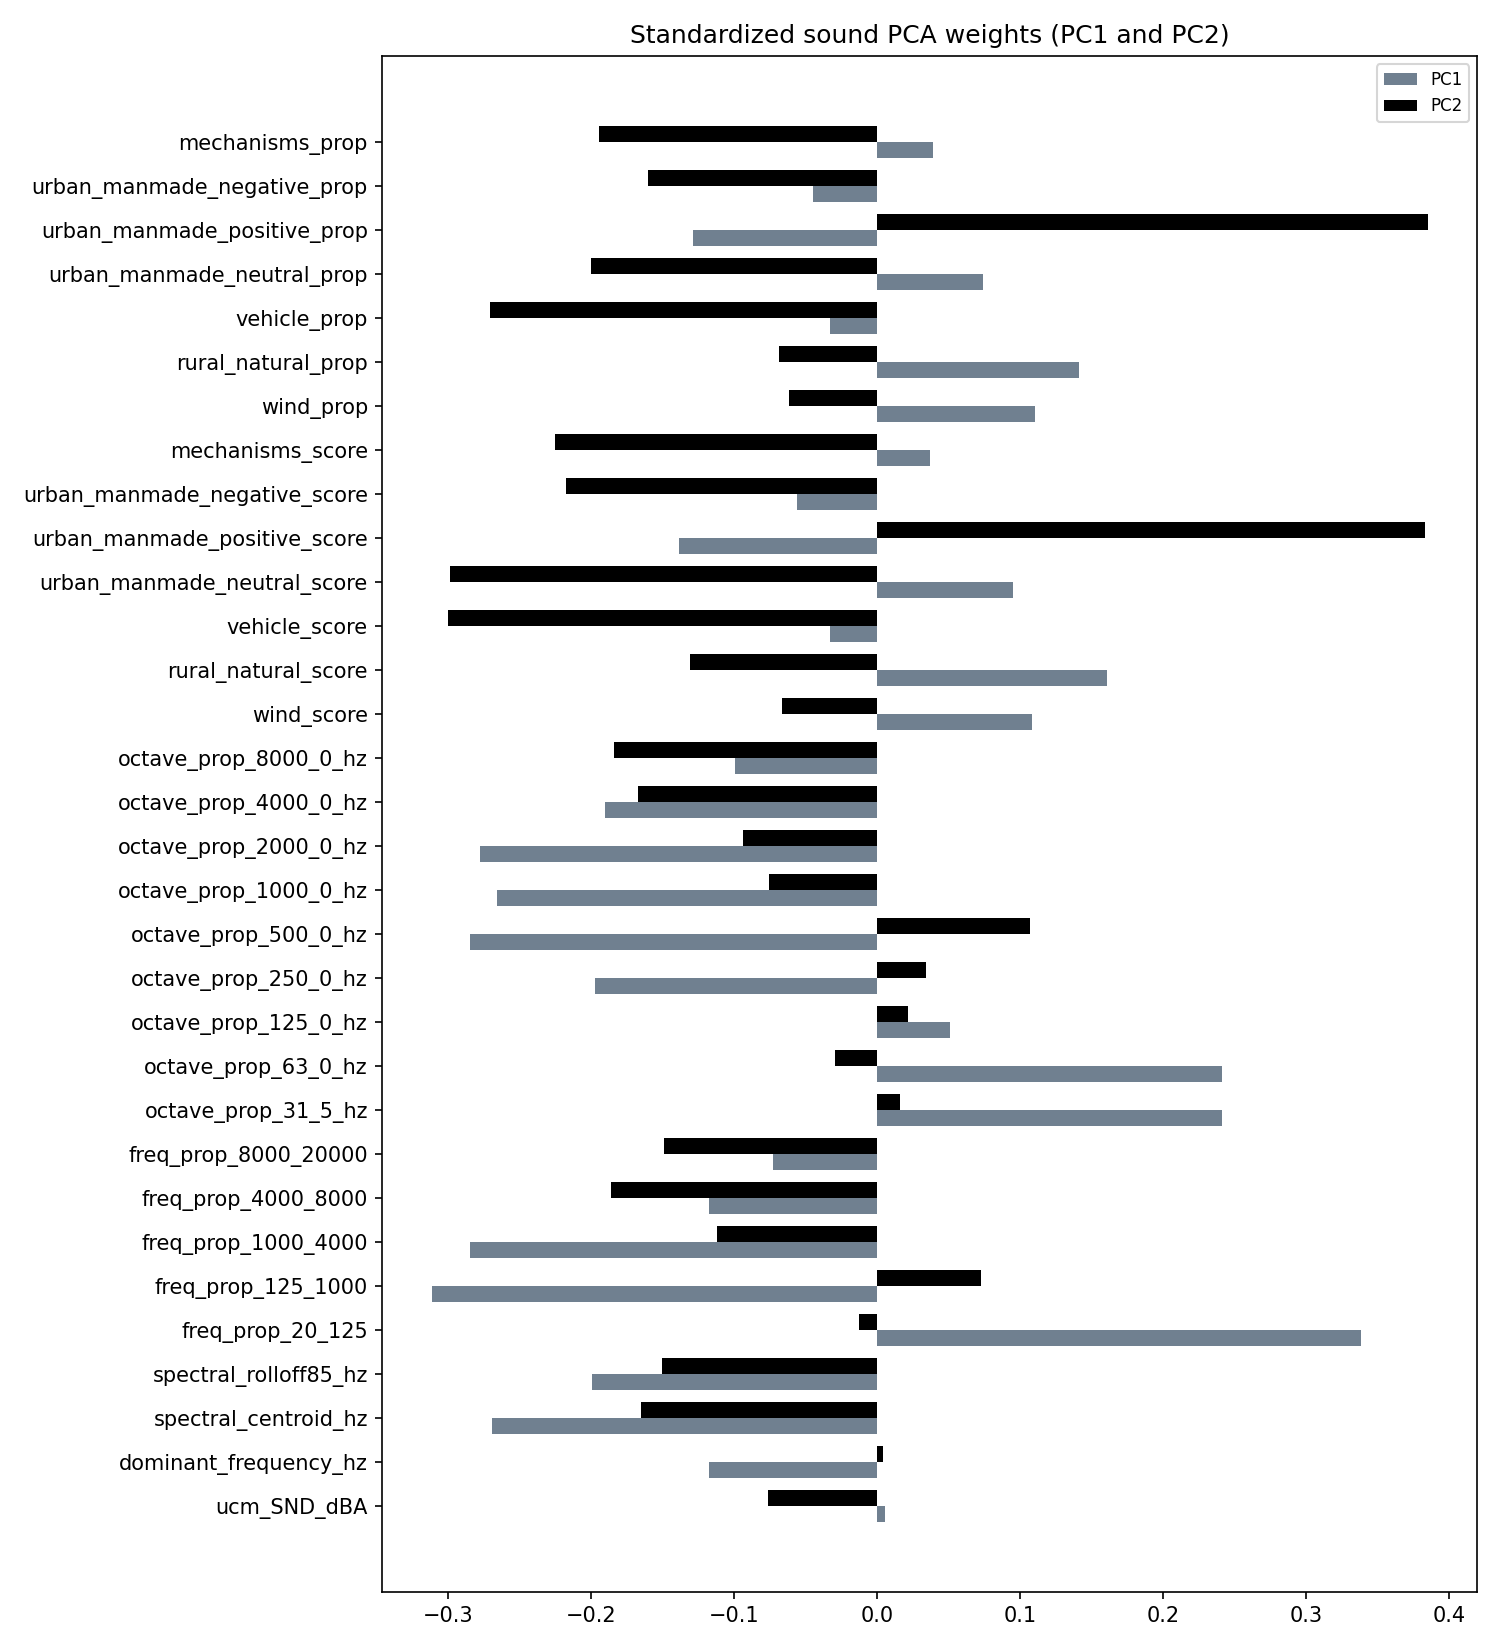

Values plotted in this chart, from the file beside it:
block, method, PC, column, coefficient, squared_coefficient_pct, corr_transformed_variable_PC, corr_original_within_bout_variable_PC, PC_retained, candidate_representative, LOPO_selection_fraction, LOPO_min_abs_component_cosine
sound_exposures, within-bout standardized correlation PCA, 1, ucm_SND_dBA, 0.005142, 0.002644, 0.01438, 0.01438, True, False, 0.0, 0.9981
sound_exposures, within-bout standardized correlation PCA, 1, dominant_frequency_hz, -0.1175, 1.38, -0.3285, -0.3285, True, False, 0.0, 0.9981
sound_exposures, within-bout standardized correlation PCA, 1, spectral_centroid_hz, -0.2695, 7.263, -0.7535, -0.7535, True, False, 0.0, 0.9981
sound_exposures, within-bout standardized correlation PCA, 1, spectral_rolloff85_hz, -0.1995, 3.982, -0.558, -0.558, True, False, 0.0, 0.9981
sound_exposures, within-bout standardized correlation PCA, 1, freq_prop_20_125, 0.3379, 11.42, 0.9449, 0.9449, True, True, 1.0, 0.9981
sound_exposures, within-bout standardized correlation PCA, 1, freq_prop_125_1000, -0.3111, 9.678, -0.8699, -0.8699, True, False, 0.0, 0.9981
sound_exposures, within-bout standardized correlation PCA, 1, freq_prop_1000_4000, -0.2847, 8.106, -0.7961, -0.7961, True, False, 0.0, 0.9981
sound_exposures, within-bout standardized correlation PCA, 1, freq_prop_4000_8000, -0.1173, 1.376, -0.328, -0.328, True, False, 0.0, 0.9981
sound_exposures, within-bout standardized correlation PCA, 1, freq_prop_8000_20000, -0.0725, 0.5257, -0.2027, -0.2027, True, False, 0.0, 0.9981
sound_exposures, within-bout standardized correlation PCA, 1, octave_prop_31_5_hz, 0.2413, 5.825, 0.6748, 0.6748, True, False, 0.0, 0.9981
sound_exposures, within-bout standardized correlation PCA, 1, octave_prop_63_0_hz, 0.2408, 5.797, 0.6732, 0.6732, True, False, 0.0, 0.9981
sound_exposures, within-bout standardized correlation PCA, 1, octave_prop_125_0_hz, 0.05094, 0.2595, 0.1424, 0.1424, True, False, 0.0, 0.9981
sound_exposures, within-bout standardized correlation PCA, 1, octave_prop_250_0_hz, -0.1976, 3.903, -0.5524, -0.5524, True, False, 0.0, 0.9981
sound_exposures, within-bout standardized correlation PCA, 1, octave_prop_500_0_hz, -0.2848, 8.109, -0.7963, -0.7963, True, False, 0.0, 0.9981
sound_exposures, within-bout standardized correlation PCA, 1, octave_prop_1000_0_hz, -0.2656, 7.055, -0.7427, -0.7427, True, False, 0.0, 0.9981
sound_exposures, within-bout standardized correlation PCA, 1, octave_prop_2000_0_hz, -0.2778, 7.718, -0.7768, -0.7768, True, False, 0.0, 0.9981
sound_exposures, within-bout standardized correlation PCA, 1, octave_prop_4000_0_hz, -0.1901, 3.613, -0.5315, -0.5315, True, False, 0.0, 0.9981
sound_exposures, within-bout standardized correlation PCA, 1, octave_prop_8000_0_hz, -0.09912, 0.9825, -0.2772, -0.2772, True, False, 0.0, 0.9981
sound_exposures, within-bout standardized correlation PCA, 1, wind_score, 0.1082, 1.17, 0.3025, 0.3025, True, False, 0.0, 0.9981
sound_exposures, within-bout standardized correlation PCA, 1, rural_natural_score, 0.161, 2.592, 0.4502, 0.4502, True, False, 0.0, 0.9981
sound_exposures, within-bout standardized correlation PCA, 1, vehicle_score, -0.03272, 0.1071, -0.0915, -0.0915, True, False, 0.0, 0.9981
sound_exposures, within-bout standardized correlation PCA, 1, urban_manmade_neutral_score, 0.09488, 0.9002, 0.2653, 0.2653, True, False, 0.0, 0.9981
sound_exposures, within-bout standardized correlation PCA, 1, urban_manmade_positive_score, -0.1389, 1.928, -0.3883, -0.3883, True, False, 0.0, 0.9981
sound_exposures, within-bout standardized correlation PCA, 1, urban_manmade_negative_score, -0.05582, 0.3116, -0.1561, -0.1561, True, False, 0.0, 0.9981
sound_exposures, within-bout standardized correlation PCA, 1, mechanisms_score, 0.03688, 0.136, 0.1031, 0.1031, True, False, 0.0, 0.9981
sound_exposures, within-bout standardized correlation PCA, 1, wind_prop, 0.1102, 1.214, 0.3081, 0.3081, True, False, 0.0, 0.9981
sound_exposures, within-bout standardized correlation PCA, 1, rural_natural_prop, 0.1408, 1.983, 0.3938, 0.3938, True, False, 0.0, 0.9981
sound_exposures, within-bout standardized correlation PCA, 1, vehicle_prop, -0.03325, 0.1106, -0.09299, -0.09299, True, False, 0.0, 0.9981
sound_exposures, within-bout standardized correlation PCA, 1, urban_manmade_neutral_prop, 0.07367, 0.5427, 0.206, 0.206, True, False, 0.0, 0.9981
sound_exposures, within-bout standardized correlation PCA, 1, urban_manmade_positive_prop, -0.1285, 1.652, -0.3593, -0.3593, True, False, 0.0, 0.9981
sound_exposures, within-bout standardized correlation PCA, 1, urban_manmade_negative_prop, -0.04521, 0.2044, -0.1264, -0.1264, True, False, 0.0, 0.9981
sound_exposures, within-bout standardized correlation PCA, 1, mechanisms_prop, 0.03912, 0.153, 0.1094, 0.1094, True, False, 0.0, 0.9981
sound_exposures, within-bout standardized correlation PCA, 2, ucm_SND_dBA, -0.07649, 0.5851, -0.161, -0.161, True, False, 0.0, 0.9964
sound_exposures, within-bout standardized correlation PCA, 2, dominant_frequency_hz, 0.004247, 0.001804, 0.008941, 0.008941, True, False, 0.0, 0.9964
sound_exposures, within-bout standardized correlation PCA, 2, spectral_centroid_hz, -0.1654, 2.735, -0.3481, -0.3481, True, False, 0.0, 0.9964
sound_exposures, within-bout standardized correlation PCA, 2, spectral_rolloff85_hz, -0.1505, 2.266, -0.3168, -0.3168, True, False, 0.0, 0.9964
sound_exposures, within-bout standardized correlation PCA, 2, freq_prop_20_125, -0.01307, 0.01707, -0.0275, -0.0275, True, False, 0.0, 0.9964
sound_exposures, within-bout standardized correlation PCA, 2, freq_prop_125_1000, 0.07233, 0.5231, 0.1522, 0.1522, True, False, 0.0, 0.9964
sound_exposures, within-bout standardized correlation PCA, 2, freq_prop_1000_4000, -0.1119, 1.253, -0.2356, -0.2356, True, False, 0.0, 0.9964
sound_exposures, within-bout standardized correlation PCA, 2, freq_prop_4000_8000, -0.1861, 3.463, -0.3917, -0.3917, True, False, 0.0, 0.9964
sound_exposures, within-bout standardized correlation PCA, 2, freq_prop_8000_20000, -0.1487, 2.211, -0.313, -0.313, True, False, 0.0, 0.9964
sound_exposures, within-bout standardized correlation PCA, 2, octave_prop_31_5_hz, 0.01595, 0.02544, 0.03357, 0.03357, True, False, 0.0, 0.9964
sound_exposures, within-bout standardized correlation PCA, 2, octave_prop_63_0_hz, -0.02924, 0.0855, -0.06155, -0.06155, True, False, 0.0, 0.9964
sound_exposures, within-bout standardized correlation PCA, 2, octave_prop_125_0_hz, 0.02152, 0.0463, 0.04529, 0.04529, True, False, 0.0, 0.9964
sound_exposures, within-bout standardized correlation PCA, 2, octave_prop_250_0_hz, 0.03396, 0.1154, 0.07149, 0.07149, True, False, 0.0, 0.9964
sound_exposures, within-bout standardized correlation PCA, 2, octave_prop_500_0_hz, 0.1071, 1.148, 0.2255, 0.2255, True, False, 0.0, 0.9964
sound_exposures, within-bout standardized correlation PCA, 2, octave_prop_1000_0_hz, -0.07595, 0.5769, -0.1599, -0.1599, True, False, 0.0, 0.9964
sound_exposures, within-bout standardized correlation PCA, 2, octave_prop_2000_0_hz, -0.09375, 0.8789, -0.1973, -0.1973, True, False, 0.0, 0.9964
sound_exposures, within-bout standardized correlation PCA, 2, octave_prop_4000_0_hz, -0.1672, 2.797, -0.3521, -0.3521, True, False, 0.0, 0.9964
sound_exposures, within-bout standardized correlation PCA, 2, octave_prop_8000_0_hz, -0.184, 3.385, -0.3873, -0.3873, True, False, 0.0, 0.9964
sound_exposures, within-bout standardized correlation PCA, 2, wind_score, -0.06647, 0.4419, -0.1399, -0.1399, True, False, 0.0, 0.9964
sound_exposures, within-bout standardized correlation PCA, 2, rural_natural_score, -0.1306, 1.705, -0.2748, -0.2748, True, False, 0.0, 0.9964
sound_exposures, within-bout standardized correlation PCA, 2, vehicle_score, -0.2999, 8.995, -0.6313, -0.6313, True, False, 0.0, 0.9964
sound_exposures, within-bout standardized correlation PCA, 2, urban_manmade_neutral_score, -0.2987, 8.919, -0.6287, -0.6287, True, False, 0.0, 0.9964
sound_exposures, within-bout standardized correlation PCA, 2, urban_manmade_positive_score, 0.3832, 14.68, 0.8066, 0.8066, True, False, 0.0, 0.9964
sound_exposures, within-bout standardized correlation PCA, 2, urban_manmade_negative_score, -0.2173, 4.721, -0.4574, -0.4574, True, False, 0.0, 0.9964
sound_exposures, within-bout standardized correlation PCA, 2, mechanisms_score, -0.2251, 5.065, -0.4737, -0.4737, True, False, 0.0, 0.9964
sound_exposures, within-bout standardized correlation PCA, 2, wind_prop, -0.06193, 0.3835, -0.1304, -0.1304, True, False, 0.0, 0.9964
sound_exposures, within-bout standardized correlation PCA, 2, rural_natural_prop, -0.0686, 0.4706, -0.1444, -0.1444, True, False, 0.0, 0.9964
sound_exposures, within-bout standardized correlation PCA, 2, vehicle_prop, -0.2706, 7.322, -0.5696, -0.5696, True, False, 0.0, 0.9964
... 4 more rows
